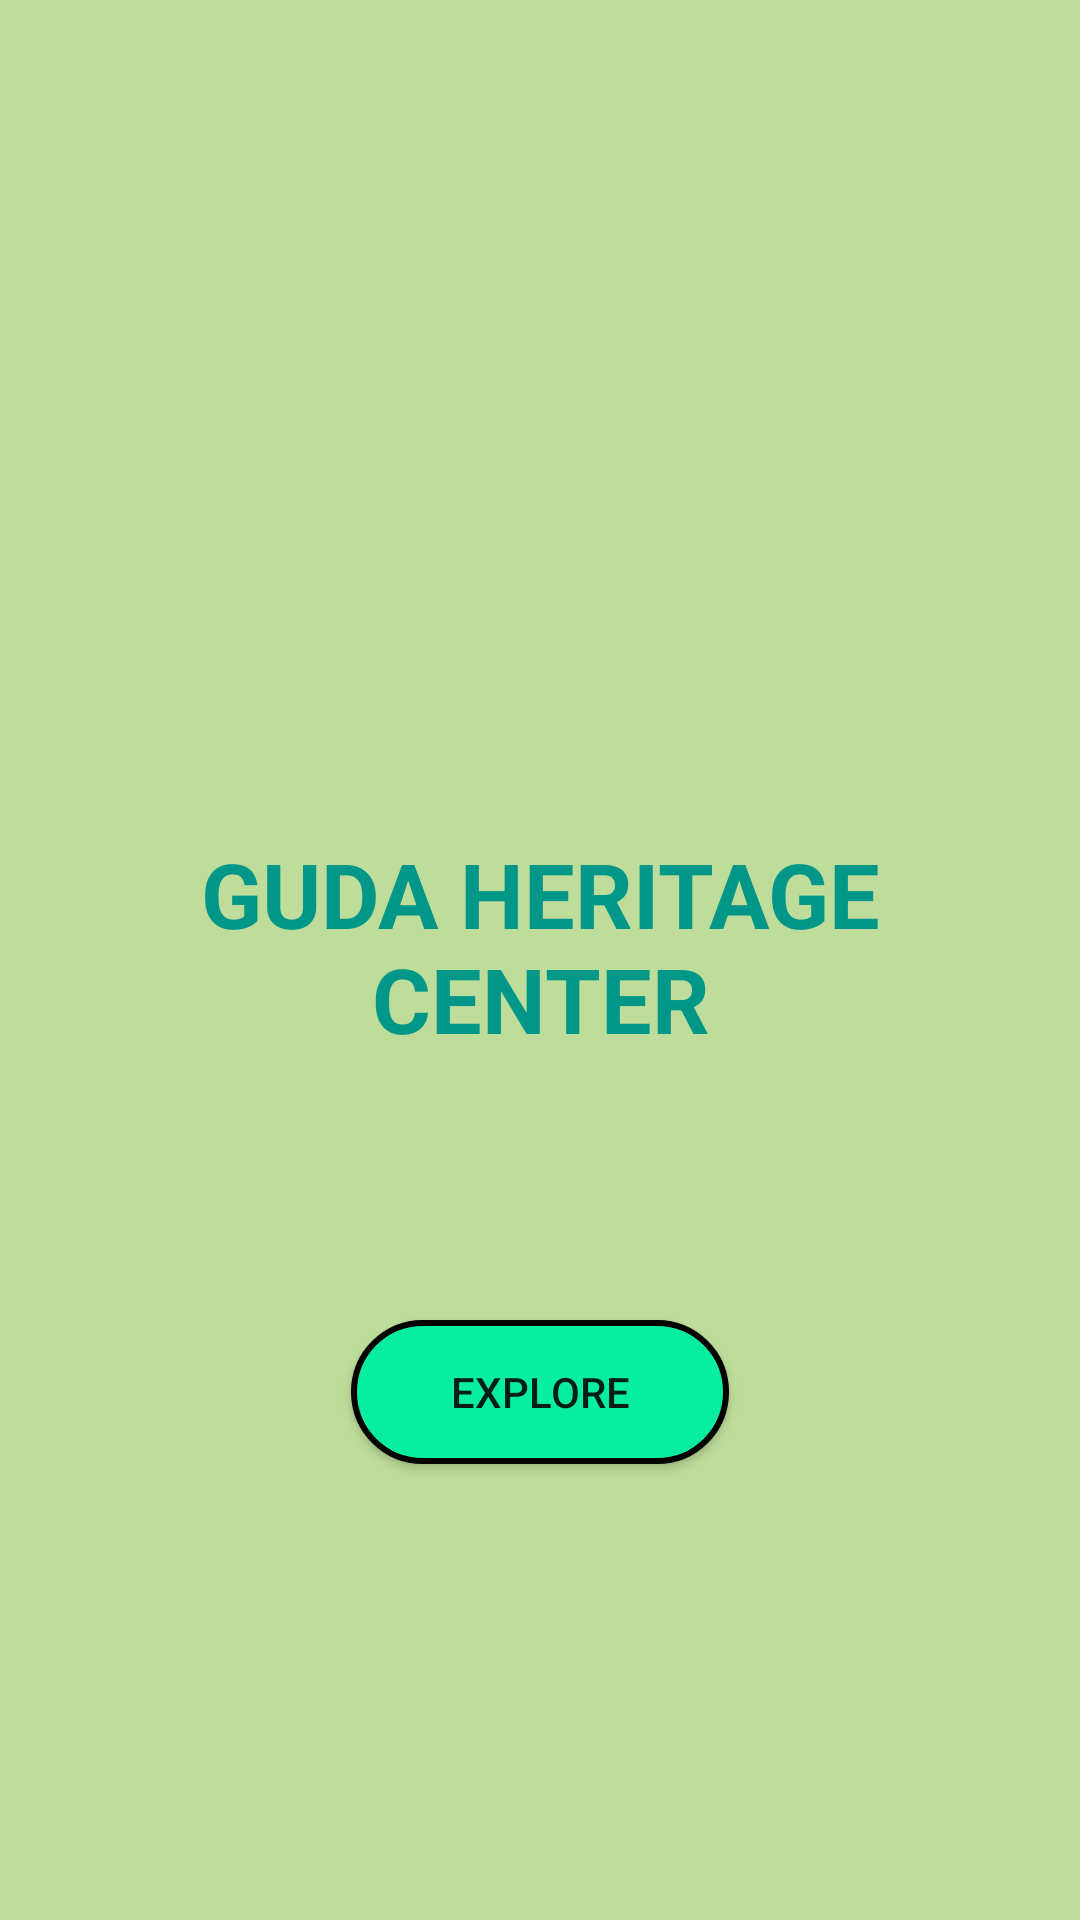

Produce the Android XML layout that renders to this screen, including the resource entries it uses.
<!-- AndroidManifest.xml: application theme Theme.GUDAPROJECT -->
<!-- res/layout/activity_main.xml -->
<?xml version="1.0" encoding="utf-8"?>
<androidx.constraintlayout.widget.ConstraintLayout xmlns:android="http://schemas.android.com/apk/res/android"
    xmlns:app="http://schemas.android.com/apk/res-auto"
    xmlns:tools="http://schemas.android.com/tools"
    android:layout_width="match_parent"
    android:layout_height="match_parent"
    android:background="#BEDD9A"
    tools:context=".MainActivity">

    <TextView
        android:id="@+id/textView"
        android:layout_width="287dp"
        android:layout_height="85dp"
        android:text="@string/title"
        android:textAlignment="center"
        android:textColor="#009688"
        android:textSize="30sp"
        android:textStyle="bold"
        app:layout_constraintBottom_toBottomOf="parent"
        app:layout_constraintLeft_toLeftOf="parent"
        app:layout_constraintRight_toRightOf="parent"
        app:layout_constraintTop_toTopOf="parent" />

    <Button
        android:id="@+id/button"
        android:layout_width="126dp"
        android:layout_height="48dp"
        android:layout_marginBottom="152dp"
        android:background="@drawable/titlepage_button"
        android:onClick="exploreOnClickListener"
        android:text="@string/titlepage_button"
        app:layout_constraintBottom_toBottomOf="parent"
        app:layout_constraintEnd_toEndOf="parent"
        app:layout_constraintStart_toStartOf="parent" />

</androidx.constraintlayout.widget.ConstraintLayout>
<!-- resources referenced by this layout -->
<resources>
  <!-- drawable titlepage_button (drawable) -->
  <?xml version="1.0" encoding="utf-8"?>
  <selector xmlns:android="http://schemas.android.com/apk/res/android">
      <item>
          <shape android:shape="rectangle">
              <solid android:color="#08EEA0"/>
              <corners android:radius="100dp"/>
              <stroke android:color="@color/black" android:width="2dp"/>
          </shape>
      </item>
  </selector>
  <string name="title">GUDA HERITAGE CENTER</string>
  <string name="titlepage_button">EXPLORE</string>
  <style name="Theme.GUDAPROJECT" parent="Theme.AppCompat.Light.NoActionBar">
          
          <item name="colorPrimary">@color/purple_500</item>
          <item name="colorPrimaryVariant">@color/purple_700</item>
          <item name="colorOnPrimary">@color/white</item>
          
          <item name="colorSecondary">@color/teal_200</item>
          <item name="colorSecondaryVariant">@color/teal_700</item>
          <item name="colorOnSecondary">@color/black</item>
          
          <item name="android:statusBarColor" tools:targetApi="l">?attr/colorPrimaryVariant</item>
          
      </style>
  <!-- not gathered from this repository: default colours our renderer supplied (Android Studio template values) -->
  <color name="purple_500">#FF6200EE</color>
  <color name="purple_700">#FF3700B3</color>
  <color name="teal_200">#FF03DAC5</color>
  <color name="teal_700">#FF018786</color>
  <color name="black">#FF000000</color>
  <color name="white">#FFFFFFFF</color>
</resources>
